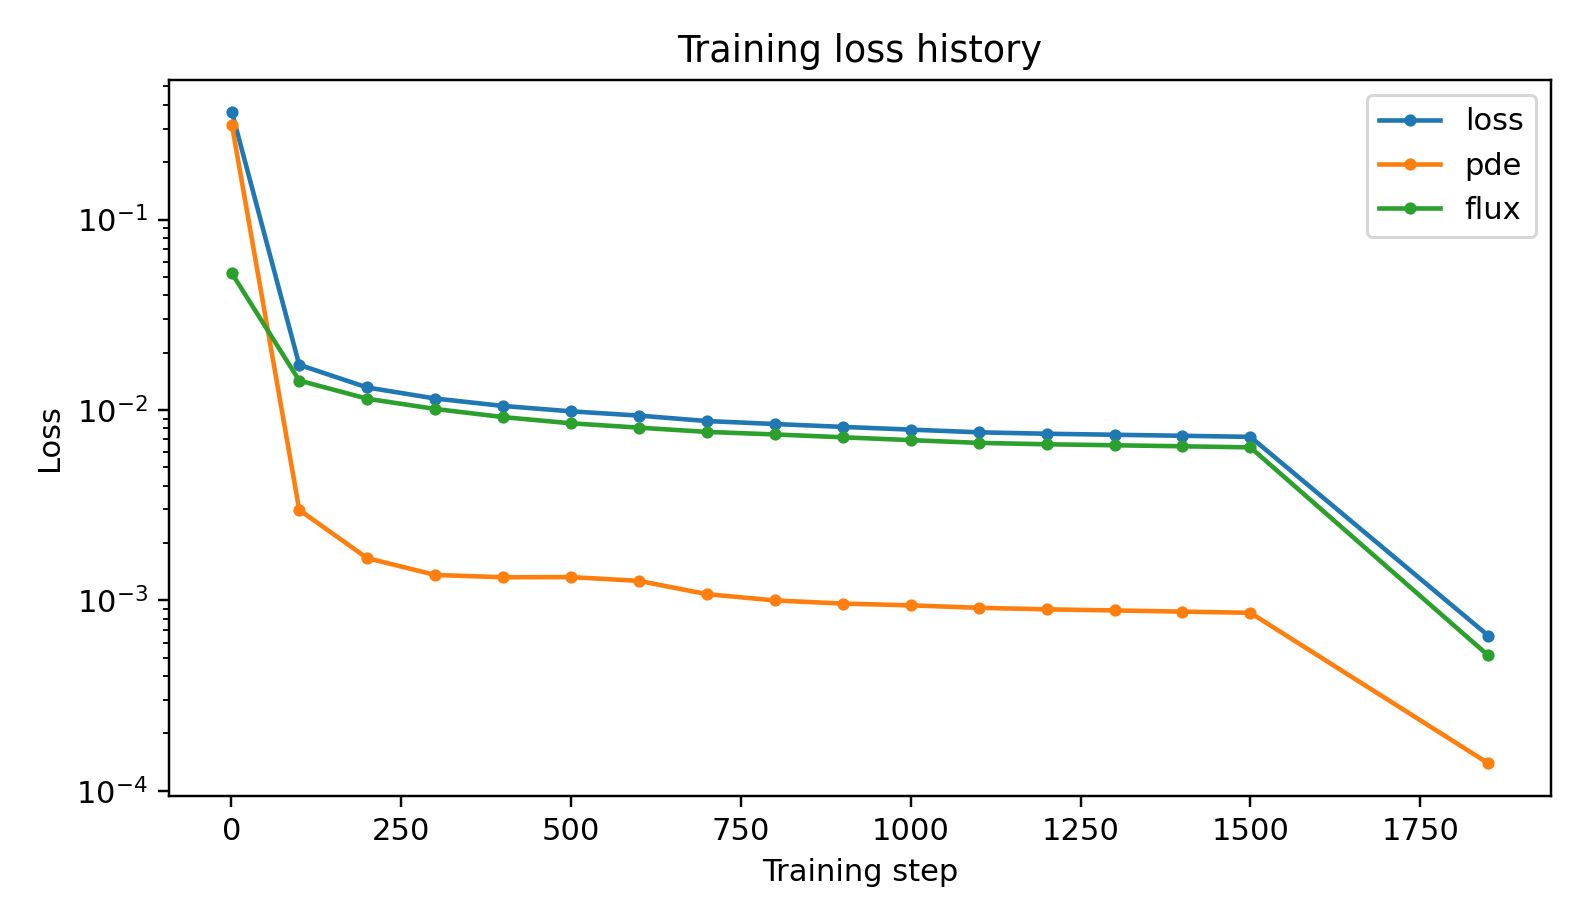

Data behind this chart, as committed beside it:
step, total, pde, initial, center, flux
1, 3.648679473806e-01, 3.128069765482e-01, 0.000000000000e+00, 0.000000000000e+00, 5.206097083247e-02
100, 1.724650426117e-02, 2.985383532415e-03, 0.000000000000e+00, 0.000000000000e+00, 1.426112072876e-02
200, 1.311767813434e-02, 1.665871020089e-03, 0.000000000000e+00, 0.000000000000e+00, 1.145180711425e-02
300, 1.147810921121e-02, 1.359396314918e-03, 0.000000000000e+00, 0.000000000000e+00, 1.011871289629e-02
400, 1.049085105953e-02, 1.321771815615e-03, 0.000000000000e+00, 0.000000000000e+00, 9.169079243917e-03
500, 9.830564613734e-03, 1.324372278249e-03, 0.000000000000e+00, 0.000000000000e+00, 8.506192335486e-03
600, 9.336113330170e-03, 1.265263919207e-03, 0.000000000000e+00, 0.000000000000e+00, 8.070849410964e-03
700, 8.742267576334e-03, 1.077264906347e-03, 0.000000000000e+00, 0.000000000000e+00, 7.665002669987e-03
800, 8.433010478837e-03, 9.989550910908e-04, 0.000000000000e+00, 0.000000000000e+00, 7.434055387747e-03
900, 8.143769202872e-03, 9.613613484606e-04, 0.000000000000e+00, 0.000000000000e+00, 7.182407854411e-03
1000, 7.880510269931e-03, 9.412686258312e-04, 0.000000000000e+00, 0.000000000000e+00, 6.939241644100e-03
1100, 7.627281327375e-03, 9.136463734573e-04, 0.000000000000e+00, 0.000000000000e+00, 6.713634953918e-03
1200, 7.497256324077e-03, 8.968423252152e-04, 0.000000000000e+00, 0.000000000000e+00, 6.600413998862e-03
1300, 7.406718947561e-03, 8.848140634247e-04, 0.000000000000e+00, 0.000000000000e+00, 6.521904884136e-03
1400, 7.313704545339e-03, 8.724126385524e-04, 0.000000000000e+00, 0.000000000000e+00, 6.441291906787e-03
1500, 7.218767703903e-03, 8.599961909355e-04, 0.000000000000e+00, 0.000000000000e+00, 6.358771512968e-03
1850, 6.530504589050e-04, 1.394448601452e-04, 0.000000000000e+00, 0.000000000000e+00, 5.136055987598e-04
